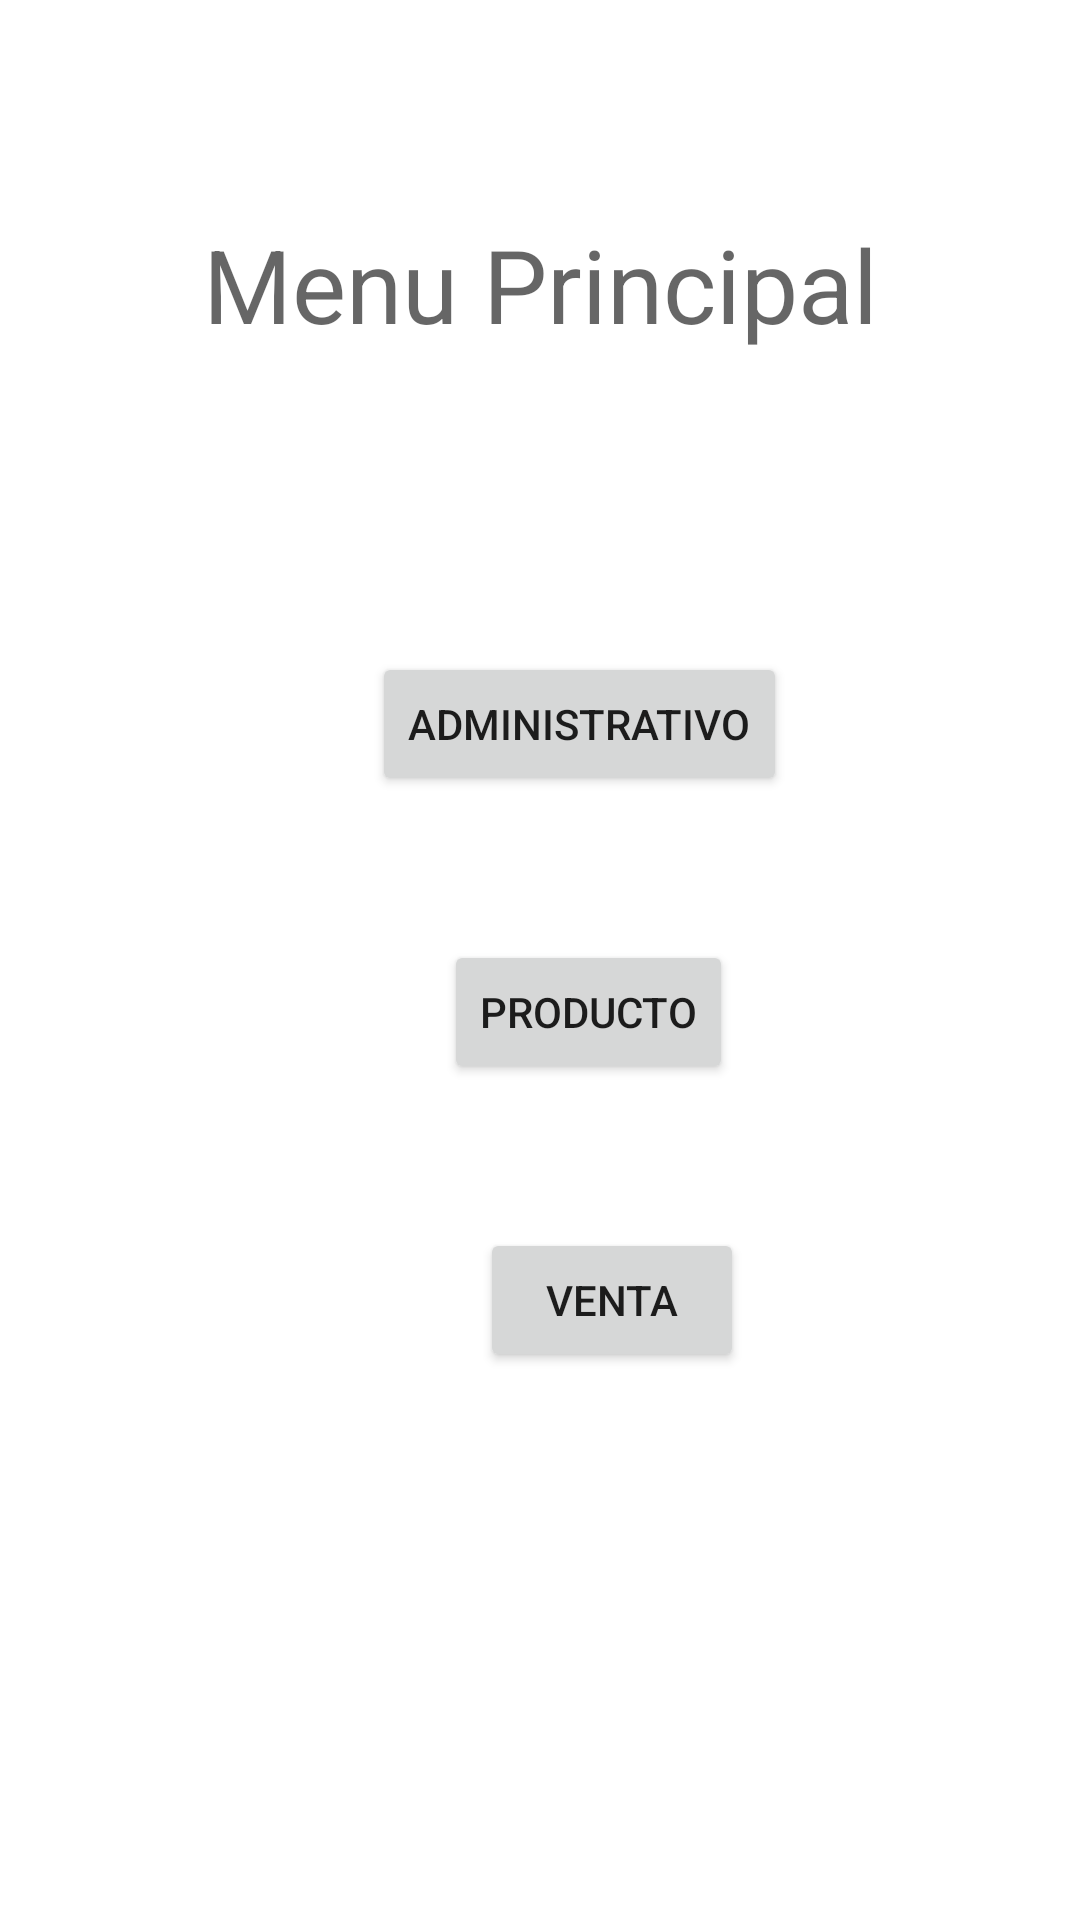

Layout XML and referenced resources for this Android screen:
<!-- AndroidManifest.xml: application theme Theme.EmpresaAlimentosYFrutas -->
<!-- res/layout/activity_menu_principal.xml -->
<?xml version="1.0" encoding="utf-8"?>
<androidx.constraintlayout.widget.ConstraintLayout xmlns:android="http://schemas.android.com/apk/res/android"
    xmlns:app="http://schemas.android.com/apk/res-auto"
    xmlns:tools="http://schemas.android.com/tools"
    android:layout_width="match_parent"
    android:layout_height="match_parent"
    tools:context=".Menu_PRINCIPAL">

    <TextView
        android:id="@+id/textView32"
        android:layout_width="wrap_content"
        android:layout_height="wrap_content"
        android:layout_marginTop="72dp"
        android:text="Menu Principal"
        android:textAppearance="@style/TextAppearance.AppCompat.Display1"
        app:layout_constraintEnd_toEndOf="parent"
        app:layout_constraintStart_toStartOf="parent"
        app:layout_constraintTop_toTopOf="parent" />

    <Button
        android:id="@+id/button13"
        android:layout_width="wrap_content"
        android:layout_height="wrap_content"
        android:layout_marginStart="124dp"
        android:layout_marginTop="100dp"
        android:text="Administrativo"
        app:layout_constraintStart_toStartOf="parent"
        app:layout_constraintTop_toBottomOf="@+id/textView32" />

    <Button
        android:id="@+id/button15"
        android:layout_width="wrap_content"
        android:layout_height="wrap_content"
        android:layout_marginStart="160dp"
        android:layout_marginTop="48dp"
        android:text="Venta"
        app:layout_constraintStart_toStartOf="parent"
        app:layout_constraintTop_toBottomOf="@+id/button14" />

    <Button
        android:id="@+id/button14"
        android:layout_width="wrap_content"
        android:layout_height="wrap_content"
        android:layout_marginStart="148dp"
        android:layout_marginTop="48dp"
        android:text="Producto"
        app:layout_constraintStart_toStartOf="parent"
        app:layout_constraintTop_toBottomOf="@+id/button13" />

</androidx.constraintlayout.widget.ConstraintLayout>
<!-- resources referenced by this layout -->
<resources>
  <style name="Theme.EmpresaAlimentosYFrutas" parent="Theme.MaterialComponents.DayNight.DarkActionBar">
          
          <item name="colorPrimary">@color/purple_500</item>
          <item name="colorPrimaryVariant">@color/purple_700</item>
          <item name="colorOnPrimary">@color/white</item>
          
          <item name="colorSecondary">@color/teal_200</item>
          <item name="colorSecondaryVariant">@color/teal_700</item>
          <item name="colorOnSecondary">@color/black</item>
          
          <item name="android:statusBarColor" tools:targetApi="l">?attr/colorPrimaryVariant</item>
          
      </style>
  <!-- not gathered from this repository: default colours our renderer supplied (Android Studio template values) -->
  <color name="purple_500">#FF6200EE</color>
  <color name="purple_700">#FF3700B3</color>
  <color name="teal_200">#FF03DAC5</color>
  <color name="teal_700">#FF018786</color>
  <color name="black">#FF000000</color>
  <color name="white">#FFFFFFFF</color>
</resources>
